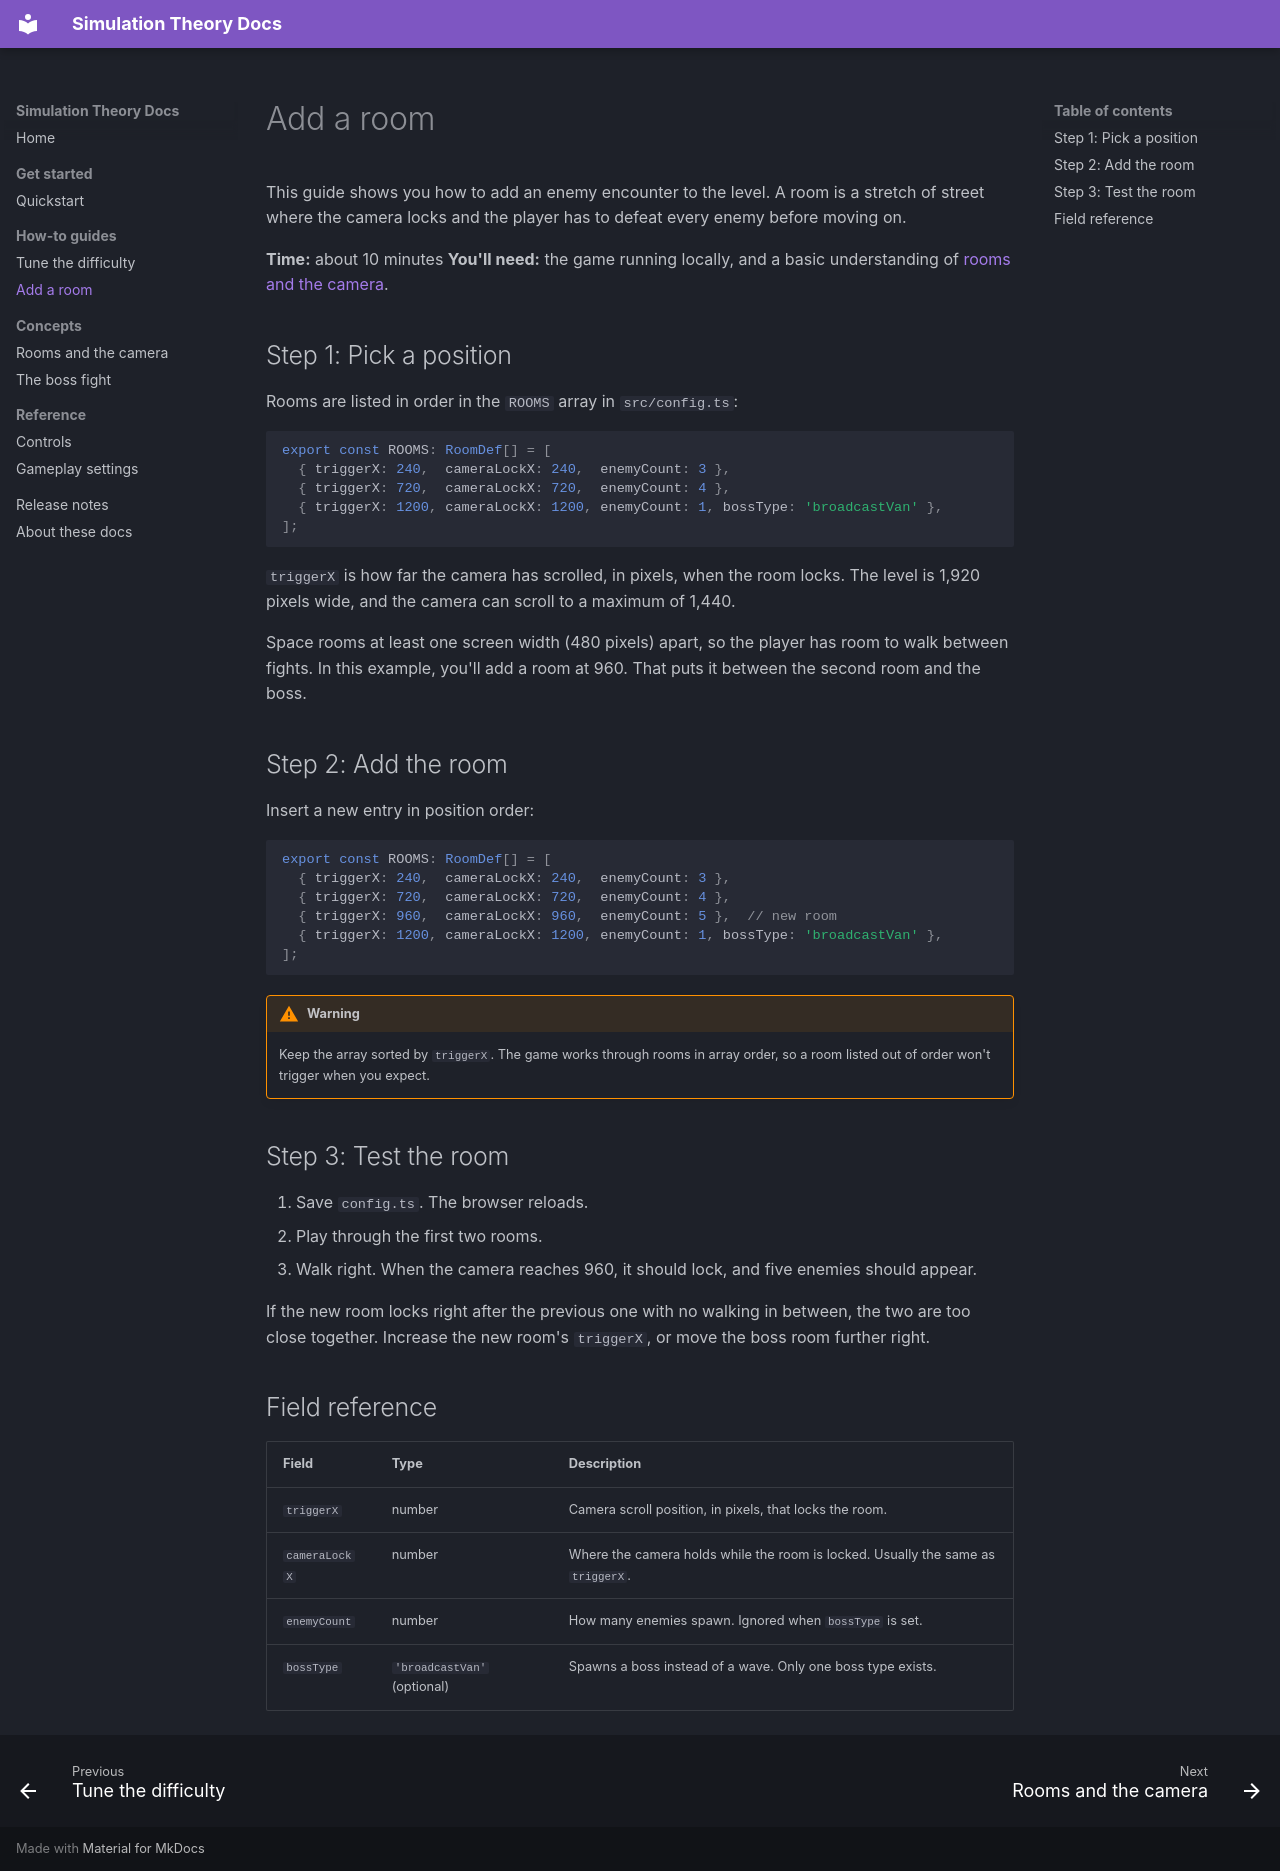

repository: elliottwhite252/simulation-theory · page: how-to/add-a-room/index.html · generator: mkdocs

# Add a room

This guide shows you how to add an enemy encounter to the level. A room is a stretch of street where the camera locks and the player has to defeat every enemy before moving on.

**Time:** about 10 minutes
**You'll need:** the game running locally, and a basic understanding of [rooms and the camera](../concepts/rooms-and-camera.md).

## Step 1: Pick a position

Rooms are listed in order in the `ROOMS` array in `src/config.ts`:

```ts
export const ROOMS: RoomDef[] = [
  { triggerX: 240,  cameraLockX: 240,  enemyCount: 3 },
  { triggerX: 720,  cameraLockX: 720,  enemyCount: 4 },
  { triggerX: 1200, cameraLockX: 1200, enemyCount: 1, bossType: 'broadcastVan' },
];
```

`triggerX` is how far the camera has scrolled, in pixels, when the room locks. The level is 1,920 pixels wide, and the camera can scroll to a maximum of 1,440.

Space rooms at least one screen width (480 pixels) apart, so the player has room to walk between fights. In this example, you'll add a room at 960. That puts it between the second room and the boss.

## Step 2: Add the room

Insert a new entry in position order:

```ts
export const ROOMS: RoomDef[] = [
  { triggerX: 240,  cameraLockX: 240,  enemyCount: 3 },
  { triggerX: 720,  cameraLockX: 720,  enemyCount: 4 },
  { triggerX: 960,  cameraLockX: 960,  enemyCount: 5 },  // new room
  { triggerX: 1200, cameraLockX: 1200, enemyCount: 1, bossType: 'broadcastVan' },
];
```

!!! warning
    Keep the array sorted by `triggerX`. The game works through rooms in array order, so a room listed out of order won't trigger when you expect.

## Step 3: Test the room

1. Save `config.ts`. The browser reloads.
2. Play through the first two rooms.
3. Walk right. When the camera reaches 960, it should lock, and five enemies should appear.

If the new room locks right after the previous one with no walking in between, the two are too close together. Increase the new room's `triggerX`, or move the boss room further right.

## Field reference

| Field | Type | Description |
| --- | --- | --- |
| `triggerX` | number | Camera scroll position, in pixels, that locks the room. |
| `cameraLockX` | number | Where the camera holds while the room is locked. Usually the same as `triggerX`. |
| `enemyCount` | number | How many enemies spawn. Ignored when `bossType` is set. |
| `bossType` | `'broadcastVan'` (optional) | Spawns a boss instead of a wave. Only one boss type exists. |
